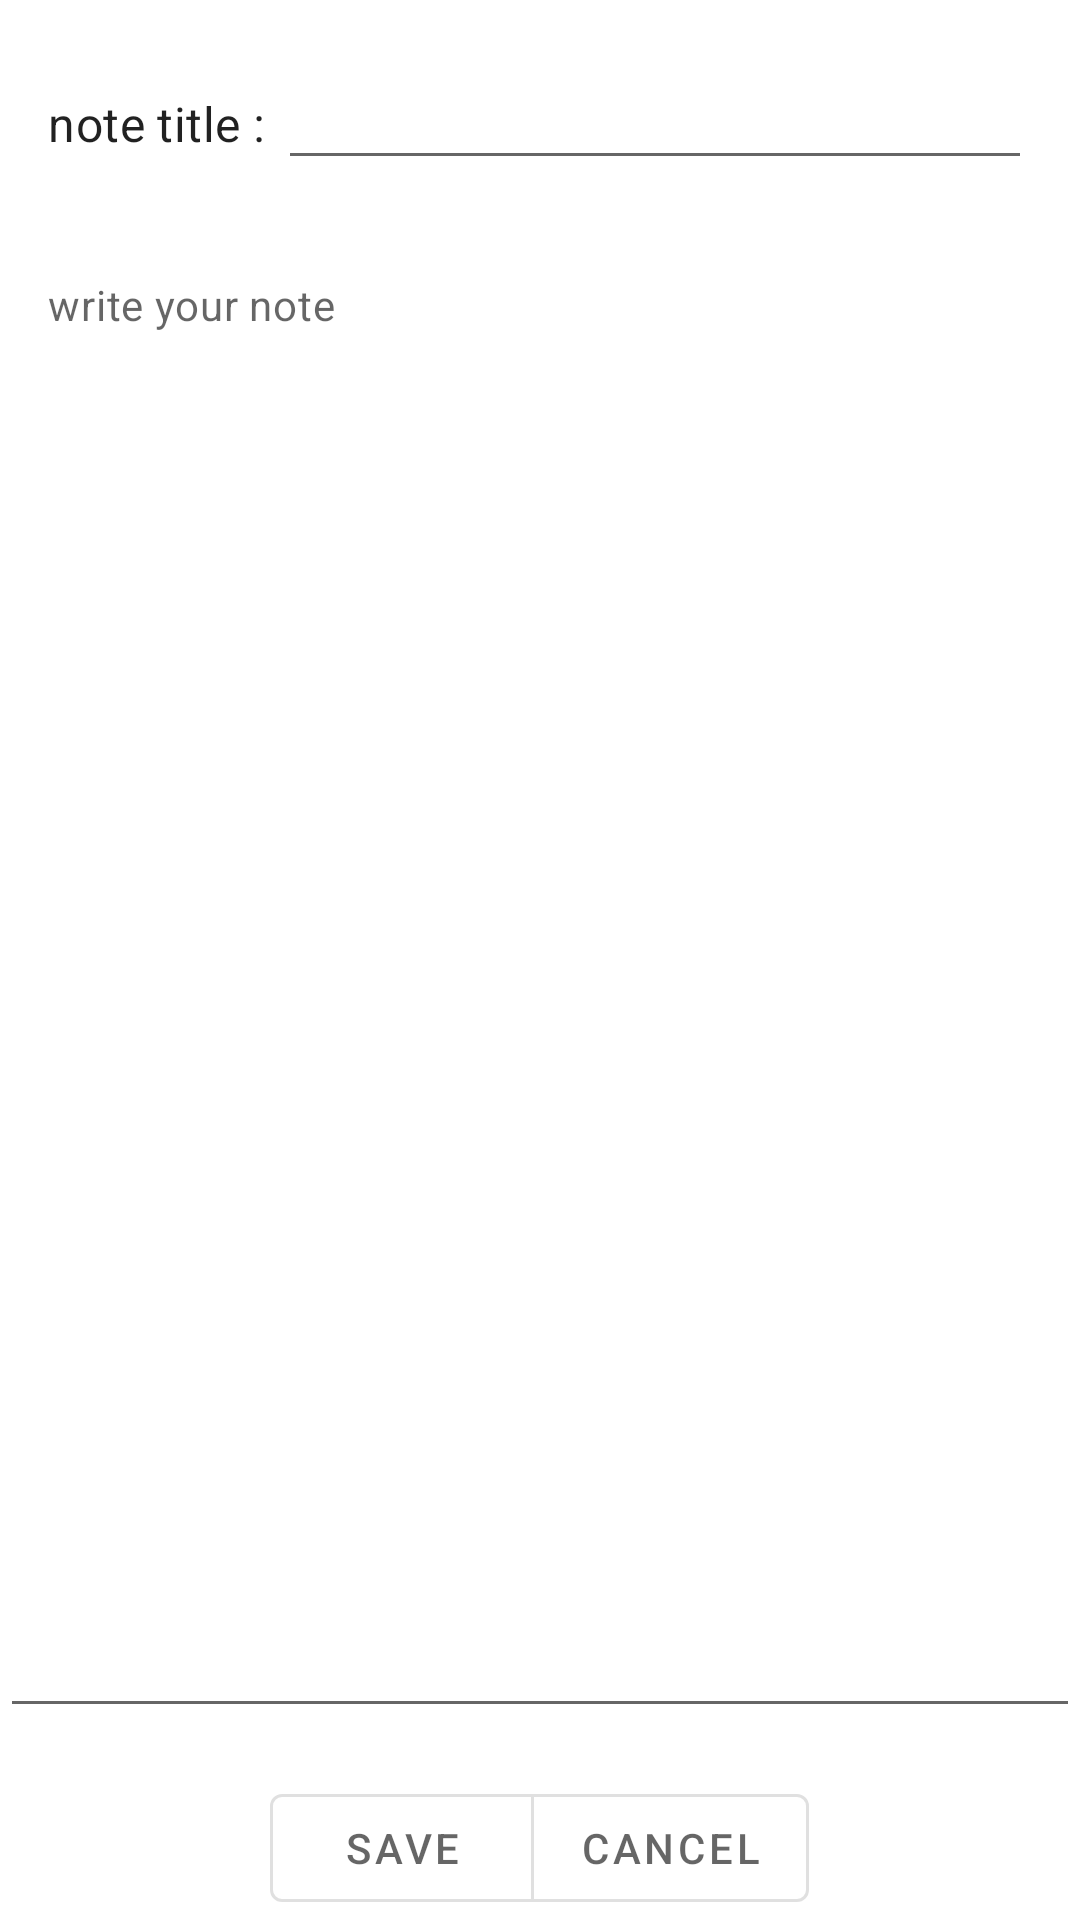

Layout XML and referenced resources for this Android screen:
<!-- AndroidManifest.xml: application theme Theme.Noteappkotlin -->
<!-- res/layout/fragment_add_note.xml -->
<?xml version="1.0" encoding="utf-8"?>
<androidx.constraintlayout.widget.ConstraintLayout xmlns:android="http://schemas.android.com/apk/res/android"
    xmlns:app="http://schemas.android.com/apk/res-auto"
    xmlns:tools="http://schemas.android.com/tools"
    android:layout_width="match_parent"
    android:layout_height="match_parent"
    tools:context=".fragments.AddNoteFragment"
    android:orientation="vertical">

    <LinearLayout
        android:id="@+id/linearLayout"
        android:layout_width="match_parent"
        android:layout_height="wrap_content"
        app:layout_constraintEnd_toEndOf="parent"
        app:layout_constraintStart_toStartOf="parent"
        app:layout_constraintTop_toTopOf="parent"
        android:padding="16dp">

        <TextView
            android:layout_width="wrap_content"
            android:layout_height="wrap_content"
            android:text="note title : "
            style="@style/TextAppearance.MaterialComponents.Subtitle1"
            />

        <EditText
            android:id="@+id/title_editTextView"
            android:layout_width="match_parent"
            android:layout_height="wrap_content"
            style="@style/TextAppearance.MaterialComponents.Headline6"/>

    </LinearLayout>

    <EditText
        android:id="@+id/body_editTextView"
        android:layout_width="match_parent"
        android:layout_height="500dp"
        android:hint="write your note"
        android:padding="16dp"
        app:layout_constraintTop_toBottomOf="@id/linearLayout"
        style="@style/TextAppearance.MaterialComponents.Body2"
        android:gravity="top"

        />

    <LinearLayout
        android:id="@+id/linearLayout2"
        android:layout_width="match_parent"
        android:layout_height="wrap_content"
        android:orientation="horizontal"
        android:gravity="center"
        app:layout_constraintBottom_toBottomOf="parent"
        app:layout_constraintStart_toEndOf="parent">
        <com.google.android.material.button.MaterialButtonToggleGroup
            android:id="@+id/toggleButton"
            android:layout_width="wrap_content"
            android:layout_height="wrap_content">
        <Button
            android:id="@+id/saveBtn"
            android:text="save"
            android:layout_width="wrap_content"
            android:layout_height="wrap_content"
            style="?attr/materialButtonOutlinedStyle"/>
        <Button
            android:id="@+id/cancelBtn"
            android:text="cancel"
            android:layout_width="wrap_content"
            android:layout_height="wrap_content"
            style="?attr/materialButtonOutlinedStyle"/>
        <Button
            android:id="@+id/deleteBtn"
            android:text="delete"
            android:layout_width="wrap_content"
            android:layout_height="wrap_content"
            style="?attr/materialButtonOutlinedStyle"
            android:outlineAmbientShadowColor="#F45151"
            android:visibility="gone"
            />
        </com.google.android.material.button.MaterialButtonToggleGroup>
    </LinearLayout>
</androidx.constraintlayout.widget.ConstraintLayout>
<!-- resources referenced by this layout -->
<resources>
  <style name="Theme.Noteappkotlin" parent="Theme.MaterialComponents.DayNight.DarkActionBar">
          
          <item name="colorPrimary">@color/purple_500</item>
          <item name="colorPrimaryVariant">@color/purple_700</item>
          <item name="colorOnPrimary">@color/white</item>
          
          <item name="colorSecondary">@color/teal_200</item>
          <item name="colorSecondaryVariant">@color/teal_700</item>
          <item name="colorOnSecondary">@color/black</item>
          
          <item name="android:statusBarColor">?attr/colorPrimaryVariant</item>
          
      </style>
  <!-- not gathered from this repository: default colours our renderer supplied (Android Studio template values) -->
  <color name="purple_500">#FF6200EE</color>
  <color name="purple_700">#FF3700B3</color>
  <color name="teal_200">#FF03DAC5</color>
  <color name="teal_700">#FF018786</color>
  <color name="black">#FF000000</color>
  <color name="white">#FFFFFFFF</color>
</resources>
